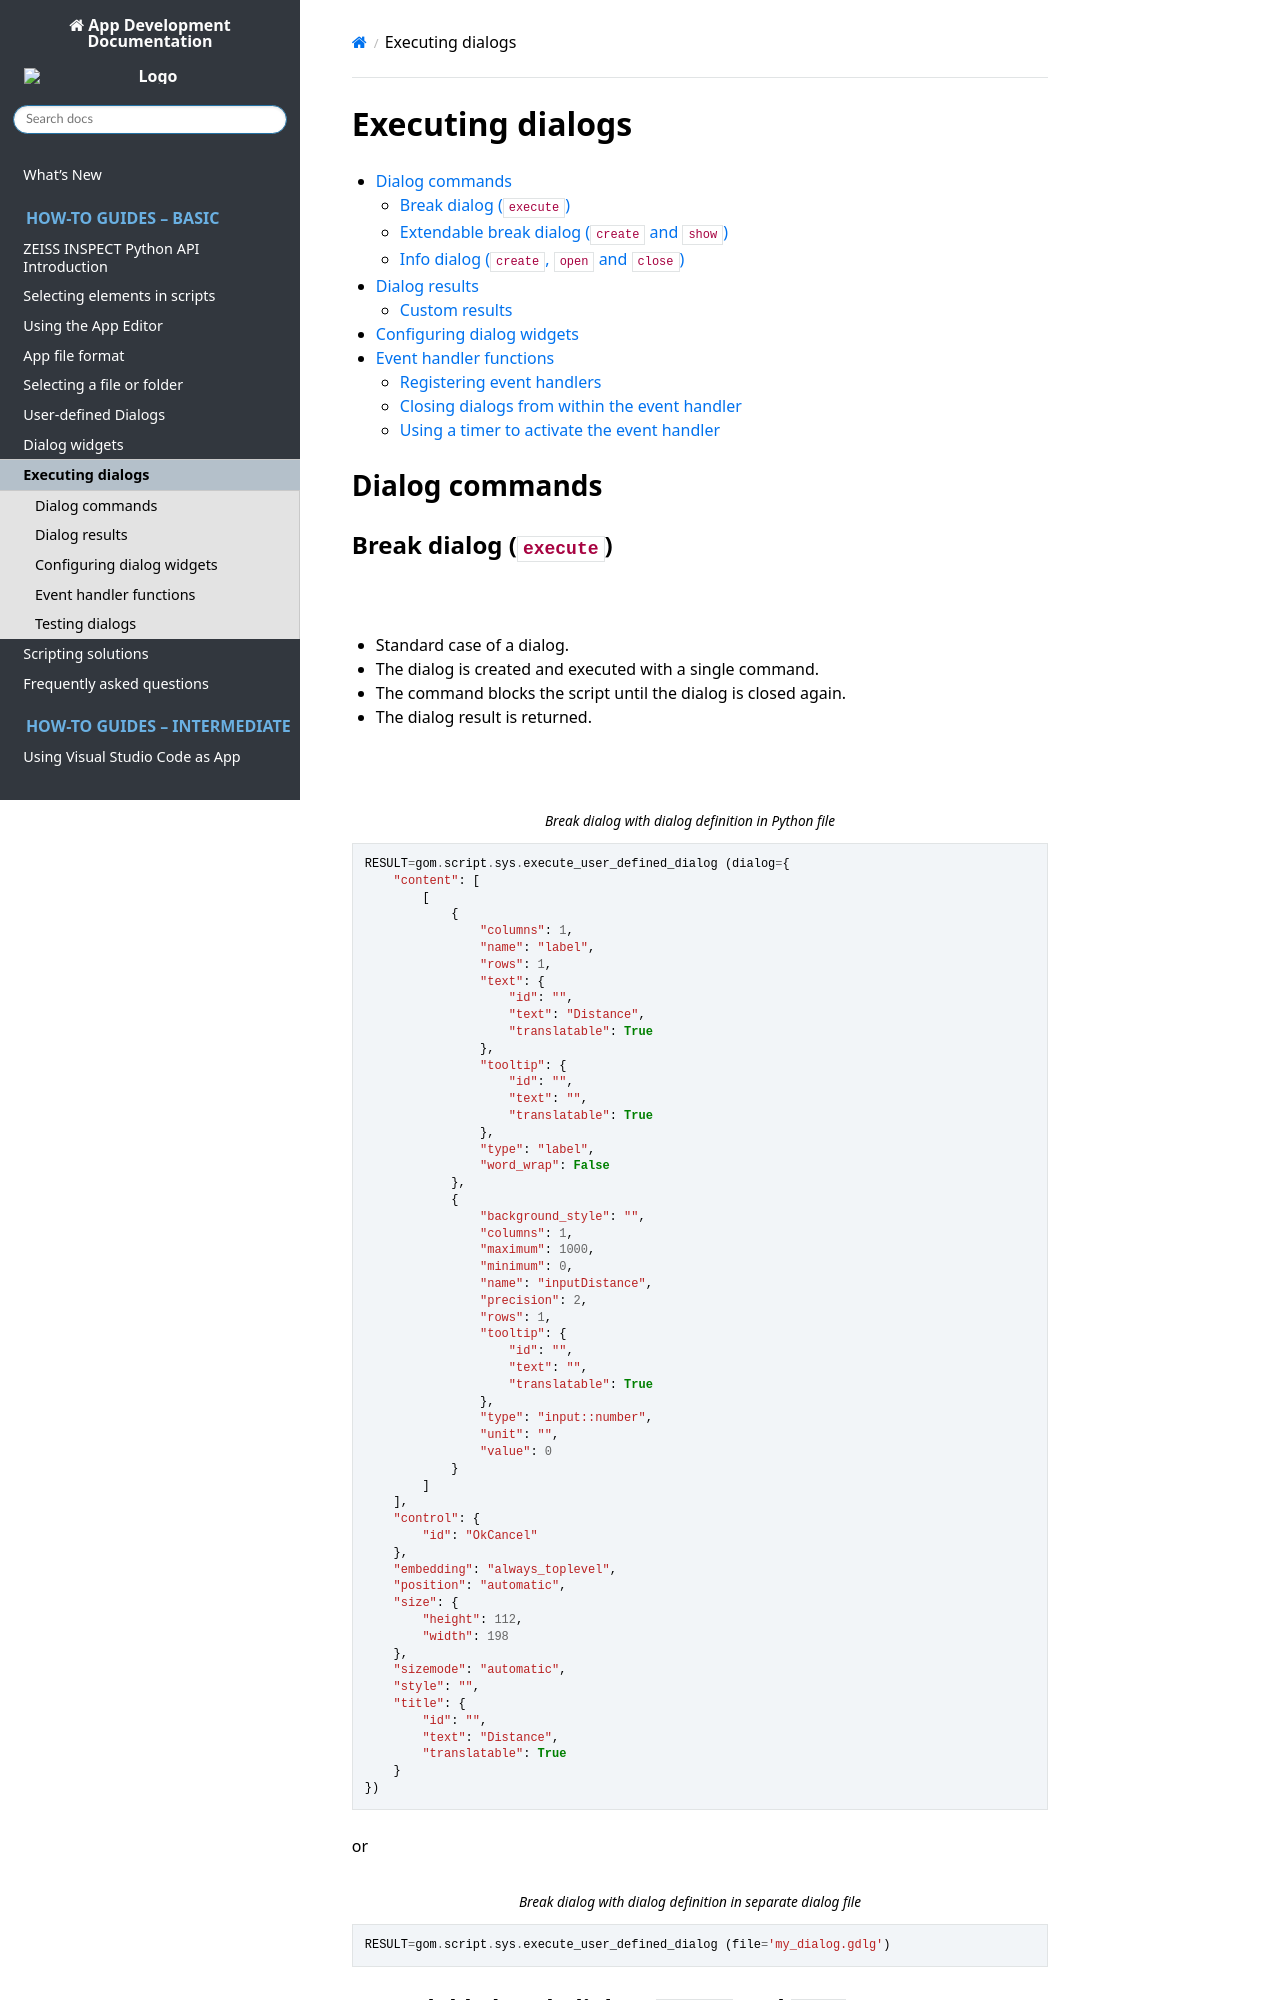

repository: ZEISS/zeiss-inspect-app-api · page: 20261127-news-custom-elements-2027/howtos/user_defined_dialogs/executing_dialogs.html · generator: sphinx

# Executing dialogs

- [Dialog commands](#dialog-commands)
    - [Break dialog (`execute`)](#break-dialog-execute)
    - [Extendable break dialog (`create` and `show`)](#extendable-break-dialog-create-and-show)
    - [Info dialog (`create`, `open` and `close`)](#info-dialog-create-open-and-close)
- [Dialog results](#dialog-results)
    - [Custom results](#custom-results)
- [Configuring dialog widgets](#configuring-dialog-widgets)
- [Event handler functions](#event-handler-functions)
    - [Registering event handlers](#registering-event-handlers)
    - [Closing dialogs from within the event handler](#closing-dialogs-from-within-the-event-handler)
    - [Using a timer to activate the event handler](#using-a-timer-to-activate-the-event-handler)

## Dialog commands

### Break dialog (`execute`)

![](assets/dialog1_break.png)

* Standard case of a dialog.
* The dialog is created and executed with a single command.
* The command blocks the script until the dialog is closed again.
* The dialog result is returned.

![](assets/dialog1.png)

```{code-block} python
:caption: Break dialog with dialog definition in Python file 

RESULT=gom.script.sys.execute_user_defined_dialog (dialog={
    "content": [
        [
            {
                "columns": 1,
                "name": "label",
                "rows": 1,
                "text": {
                    "id": "",
                    "text": "Distance",
                    "translatable": True
                },
                "tooltip": {
                    "id": "",
                    "text": "",
                    "translatable": True
                },
                "type": "label",
                "word_wrap": False
            },
            {
                "background_style": "",
                "columns": 1,
                "maximum": 1000,
                "minimum": 0,
                "name": "inputDistance",
                "precision": 2,
                "rows": 1,
                "tooltip": {
                    "id": "",
                    "text": "",
                    "translatable": True
                },
                "type": "input::number",
                "unit": "",
                "value": 0
            }
        ]
    ],
    "control": {
        "id": "OkCancel"
    },
    "embedding": "always_toplevel",
    "position": "automatic",
    "size": {
        "height": 112,
        "width": 198
    },
    "sizemode": "automatic",
    "style": "",
    "title": {
        "id": "",
        "text": "Distance",
        "translatable": True
    }
})

```

or

```{code-block} python
:caption: Break dialog with dialog definition in separate dialog file 

RESULT=gom.script.sys.execute_user_defined_dialog (file='my_dialog.gdlg')
```
